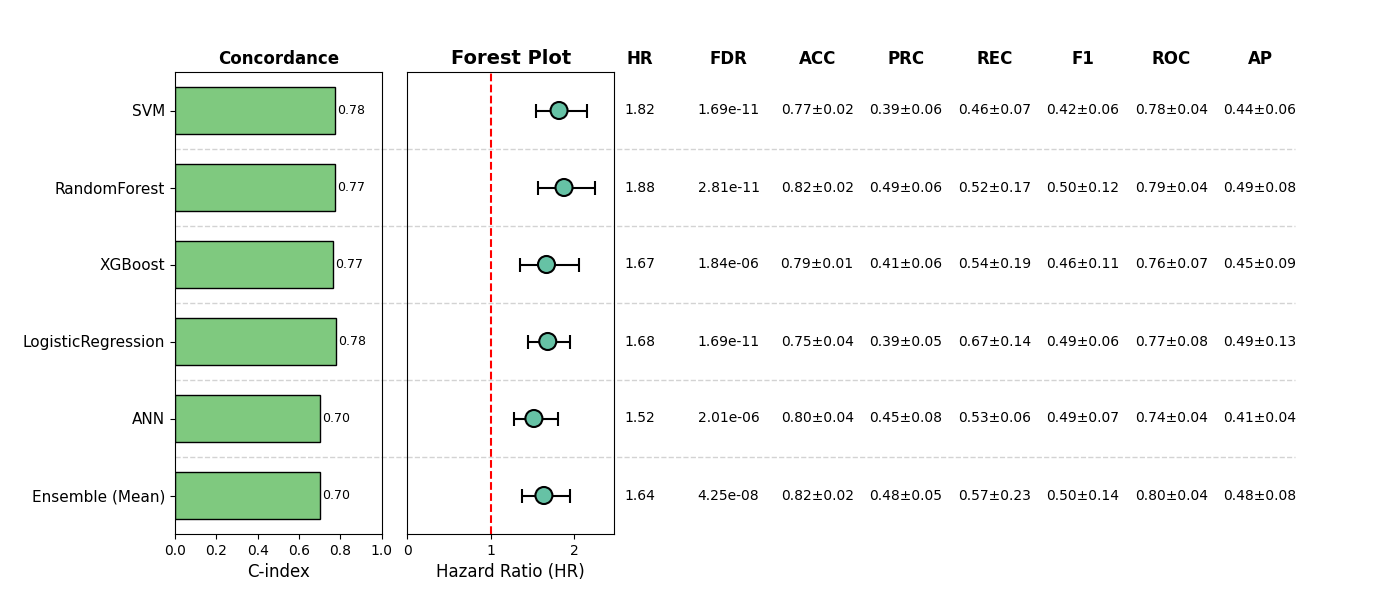

The file beside this chart, header and first rows:
, Model, HR, CI_lower, CI_upper, p, cindex, accuracy_mean, accuracy_std, precision_mean, precision_std, recall_mean, recall_std, f1_mean, f1_std, roc_auc_mean, roc_auc_std, pr_auc_mean, pr_auc_std, FDR, Sig
0, SVM, 1.817, 1.535, 2.151, 4.126205443610255e-12, 0.7756, 0.7739, 0.02355, 0.3891, 0.05895, 0.4563, 0.06781, 0.4197, 0.0623, 0.7812, 0.04008, 0.4378, 0.06475, 1.685996206055383e-11, True
1, RandomForest, 1.877, 1.564, 2.253, 1.4067538633662083e-11, 0.7722, 0.8226, 0.02403, 0.4918, 0.06488, 0.5215, 0.1719, 0.5011, 0.1162, 0.7871, 0.03858, 0.4873, 0.08297, 2.8135077267324166e-11, True
2, XGBoost, 1.667, 1.353, 2.052, 1.5330753726980282e-06, 0.7652, 0.7856, 0.01459, 0.4114, 0.05523, 0.5441, 0.1886, 0.4619, 0.1088, 0.7648, 0.06907, 0.4511, 0.09397, 1.8396904472376337e-06, True
3, LogisticRegression, 1.682, 1.45, 1.95, 5.6199873535179425e-12, 0.777, 0.7505, 0.0428, 0.3945, 0.04765, 0.6746, 0.1381, 0.4899, 0.05544, 0.7719, 0.0787, 0.4942, 0.1348, 1.685996206055383e-11, True
4, ANN, 1.516, 1.277, 1.799, 2.005001976626929e-06, 0.7025, 0.7973, 0.03859, 0.4519, 0.07832, 0.533, 0.05781, 0.4885, 0.0707, 0.7424, 0.04125, 0.4118, 0.0438, 2.005001976626929e-06, True
5, Ensemble (Mean), 1.636, 1.375, 1.946, 2.8331389561937184e-08, 0.7002, 0.8187, 0.01722, 0.4798, 0.0501, 0.5659, 0.2289, 0.5041, 0.1372, 0.8004, 0.0371, 0.4827, 0.07966, 4.249708434290578e-08, True
